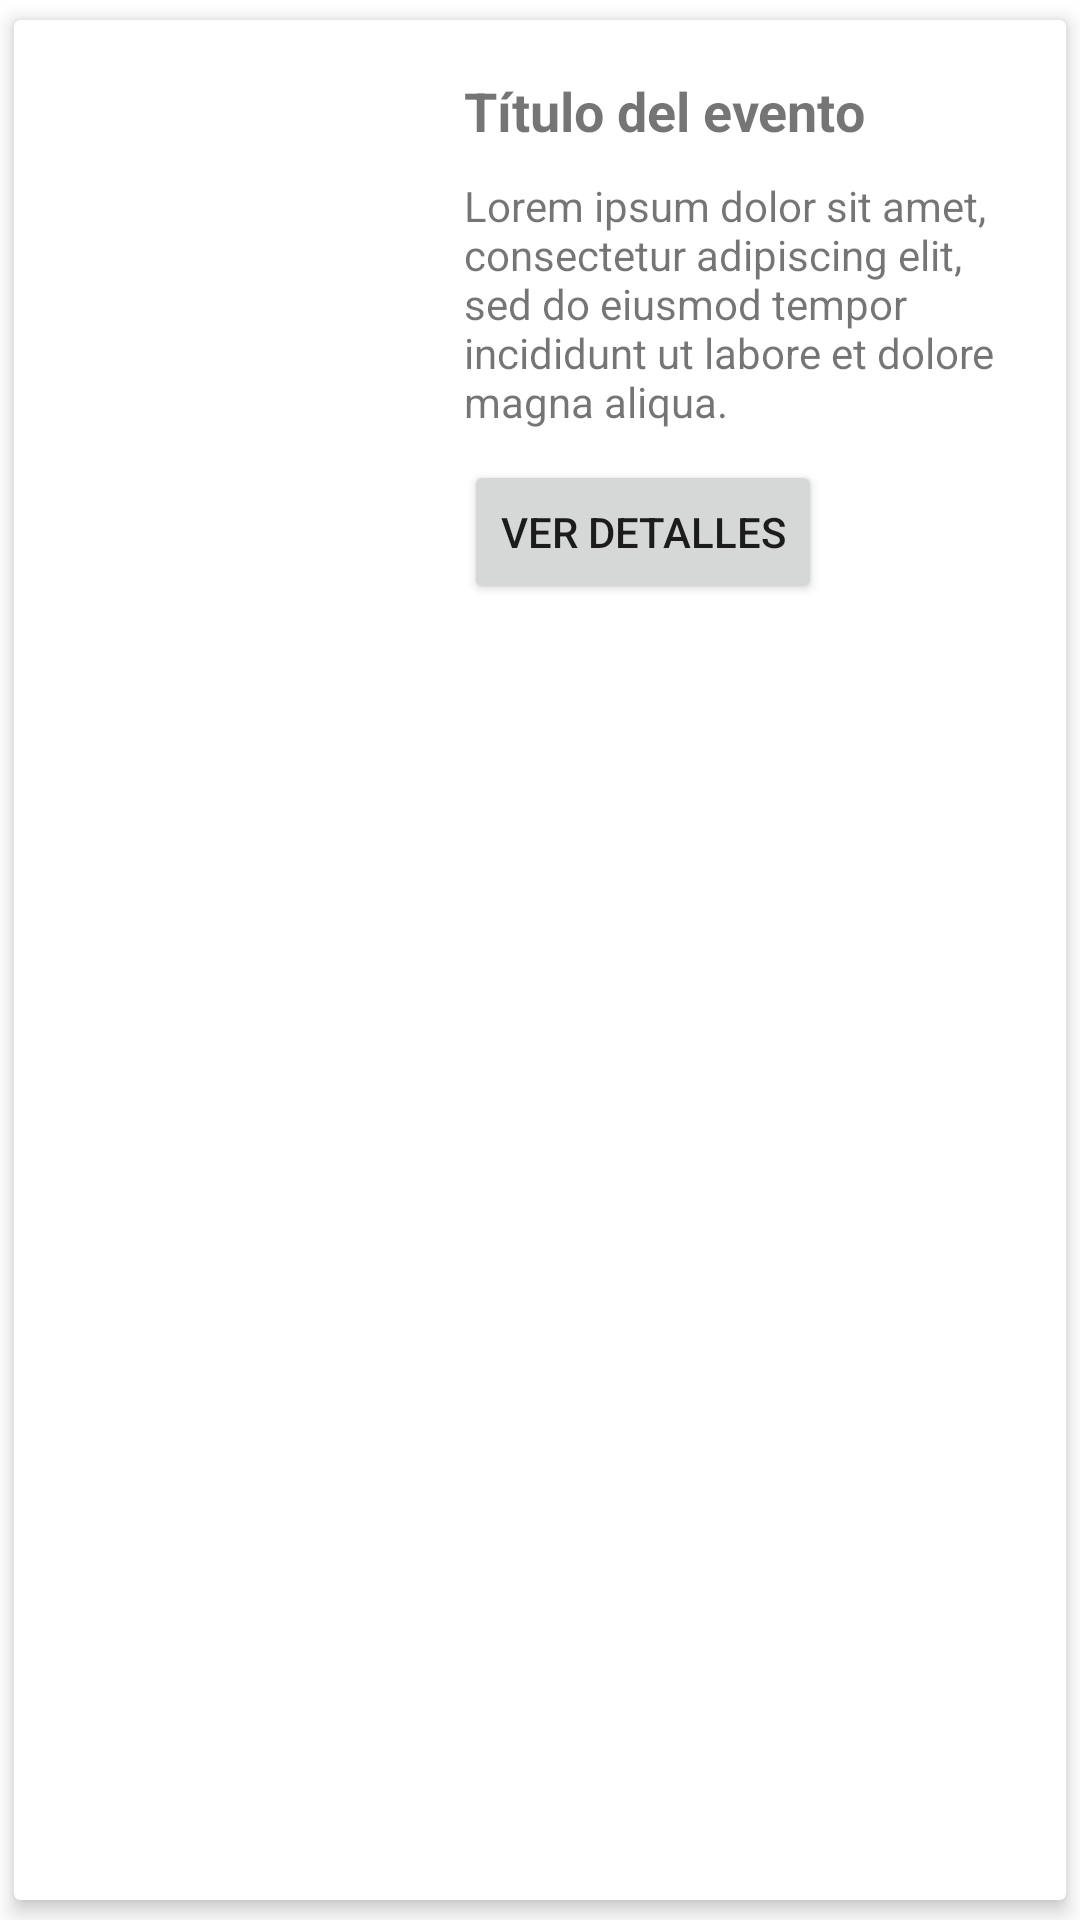

Android layout source for this screen:
<!-- AndroidManifest.xml: application theme Theme.ProyectoFinal -->
<!-- res/layout/tarjeta.xml -->
<?xml version="1.0" encoding="utf-8"?>
<androidx.cardview.widget.CardView xmlns:android="http://schemas.android.com/apk/res/android"
    xmlns:app="http://schemas.android.com/apk/res-auto"
    xmlns:tools="http://schemas.android.com/tools"
    android:id="@+id/eventCard"
    android:layout_width="match_parent"
    android:layout_height="wrap_content"
    android:paddingLeft="10dp"
    app:cardElevation="4dp"
    app:cardUseCompatPadding="true">

    <LinearLayout
        android:layout_width="match_parent"
        android:layout_height="wrap_content"
        android:orientation="horizontal"
        android:padding="8dp">

        <ImageView
            android:id="@+id/evento_imagen"
            android:layout_width="112dp"
            android:layout_height="200dp"
            android:layout_marginLeft="10dp"
            app:srcCompat="@drawable/mario_bros" />

        <LinearLayout
            android:layout_width="match_parent"
            android:layout_height="200dp"
            android:layout_marginLeft="10dp"
            android:orientation="vertical">

            <TextView
                android:id="@+id/evento_titulo"
                android:layout_width="match_parent"
                android:layout_height="wrap_content"
                android:layout_marginLeft="10dp"
                android:layout_marginTop="10dp"
                android:layout_marginRight="10dp"
                android:text="Título del evento"
                android:textSize="18sp"
                android:textStyle="bold" />

            <TextView
                android:id="@+id/evento_descripcion"
                android:layout_width="match_parent"
                android:layout_height="wrap_content"
                android:layout_marginLeft="10dp"
                android:layout_marginTop="10dp"
                android:layout_marginRight="10dp"
                android:text="Lorem ipsum dolor sit amet, consectetur adipiscing elit, sed do eiusmod tempor incididunt ut labore et dolore magna aliqua. "
                android:textSize="14sp" />

            <Button
                android:id="@+id/button4"
                android:layout_width="wrap_content"
                android:layout_height="wrap_content"
                android:layout_marginLeft="10dp"
                android:layout_marginTop="10dp"
                android:text="Ver detalles" />
        </LinearLayout>

    </LinearLayout>


</androidx.cardview.widget.CardView>
<!-- resources referenced by this layout -->
<resources>
  <style name="Theme.ProyectoFinal" parent="Theme.MaterialComponents.Light.DarkActionBar">
          
          <item name="colorPrimary">@color/colorPrimary</item>
          <item name="colorPrimaryVariant">@color/colorPrimaryVariant</item>
          <item name="colorOnPrimary">@color/white</item>
          
          <item name="colorSecondary">@color/teal_200</item>
          <item name="colorSecondaryVariant">@color/teal_700</item>
          <item name="colorOnSecondary">@color/black</item>
          
          <item name="android:statusBarColor">?attr/colorPrimary</item>
          
          <item name="boxBackgroundColor">@null</item>
          <item name="boxBackgroundMode">outline</item>
          <item name="boxCornerRadiusBottomStart">8dp</item>
          <item name="boxCornerRadiusBottomEnd">8dp</item>
          <item name="boxCornerRadiusTopStart">8dp</item>
          <item name="boxCornerRadiusTopEnd">8dp</item>
          <item name="android:textColorHint">@color/colorHint</item>
          <item name="passwordToggleTint">@color/colorPasswordToggleTint</item>
      </style>
  <color name="colorPrimary">#d34c4c</color>
  <color name="colorPrimaryVariant">#ea5455</color>
  <color name="white">#FFFFFFFF</color>
  <color name="teal_200">#FF03DAC5</color>
  <color name="teal_700">#FF018786</color>
  <color name="black">#FF000000</color>
  <color name="colorHint">#b7b5be</color>
  <color name="colorPasswordToggleTint">#A5A2AE</color>
</resources>
